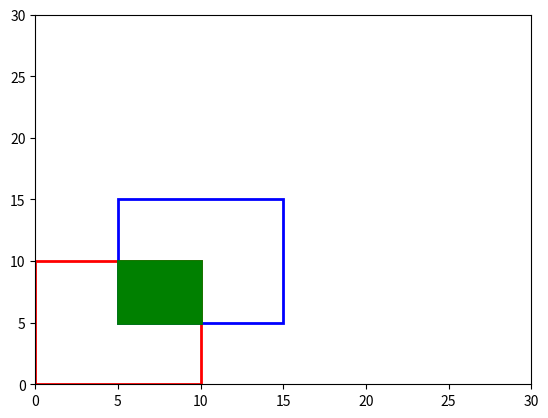

Reproduce this figure in Python.
from collections import namedtuple

import matplotlib.pyplot as plt
import numpy as np
from matplotlib.patches import Rectangle

BoundingBox = namedtuple("BoundingBox", ("bb_left", "bb_top", "bb_width", "bb_height"))


def bb_to_np(bb: BoundingBox):
    return np.array([bb.bb_left, bb.bb_top, bb.bb_width, bb.bb_height])


def print_bounding_box(bb):
    print(
        f"bb_left: {bb.bb_left}, bb_top: {bb.bb_top}, bb_width: {bb.bb_width}, bb_height: {bb.bb_height}"
    )


def centroid(bb: BoundingBox):
    return np.array([bb.bb_left + bb.bb_width / 2, bb.bb_top + bb.bb_height / 2])


def distance(bb1: BoundingBox, bb2: BoundingBox):
    return np.linalg.norm(centroid(bb1) - centroid(bb2))


def bb_with_dim_and_centroid(center: np.ndarray, width: int, height: int):
    assert width > 0 and height > 0
    assert center.shape[0] == 2
    return BoundingBox(center[0] - width / 2, center[1] - height / 2, width, height)


def intersection_box(bb1, bb2):
    bb_left = max(bb1.bb_left, bb2.bb_left)
    bb_top = max(bb1.bb_top, bb2.bb_top)
    bb_right = min(bb1.bb_left + bb1.bb_width, bb2.bb_left + bb2.bb_width)
    bb_bottom = min(bb1.bb_top + bb1.bb_height, bb2.bb_top + bb2.bb_height)
    height = bb_bottom - bb_top
    width = bb_right - bb_left
    if height < 0 or width < 0:
        return BoundingBox(bb_left, bb_top, 0, 0)

    return BoundingBox(bb_left, bb_top, bb_right - bb_left, bb_bottom - bb_top)


def iou(bb1: BoundingBox, bb2: BoundingBox):
    intersection = intersection_box(bb1, bb2)
    intersection_area = intersection.bb_width * intersection.bb_height
    bb1_area = bb1.bb_width * bb1.bb_height
    bb2_area = bb2.bb_width * bb2.bb_height
    union_area = bb1_area + bb2_area - intersection_area
    return intersection_area / union_area


def plot_bounding_boxes(bb1: BoundingBox, bb2: BoundingBox, ax: plt.Axes):
    """
    Plots two bounding boxes
    :param bb1: bounding box 1
    :param bb2: bounding box 2
    :return: None
    """
    if ax is None:
        fig, ax = plt.subplots(1)

    ax.set_xlim(
        min(bb1.bb_left, bb2.bb_left) - 10,
        max(bb1.bb_left + bb1.bb_width, bb2.bb_left + bb2.bb_width) + 10,
    )
    ax.set_ylim(
        min(bb1.bb_top, bb2.bb_top) - 10,
        max(bb1.bb_top + bb1.bb_height, bb2.bb_top + bb2.bb_height) + 10,
    )
    ax.add_patch(
        Rectangle(
            (bb1.bb_left, bb1.bb_top),
            bb1.bb_width,
            bb1.bb_height,
            fill=False,
            color="red",
        )
    )
    ax.add_patch(
        Rectangle(
            (bb2.bb_left, bb2.bb_top),
            bb2.bb_width,
            bb2.bb_height,
            fill=False,
            color="blue",
        )
    )
    iou_score = iou(bb1, bb2)
    bb_intersection = intersection_box(bb1, bb2)
    ax.add_patch(
        Rectangle(
            (bb_intersection.bb_left, bb_intersection.bb_top),
            bb_intersection.bb_width,
            bb_intersection.bb_height,
            fill=True,
            color="green",
        )
    )
    ax.set_title(f"IoU: {iou_score:.2f}")


def similarity_matrix_iou(bb_list1: list[BoundingBox], bb_list2: list[BoundingBox]):
    """
    Computes the similarity matrix between two lists of bounding boxes
    :param bb_list1: list of bounding boxes
    :param bb_list2: list of bounding boxes
    :return: similarity matrix
    """
    sim_matrix = np.zeros((len(bb_list1), len(bb_list2)))
    for i, bb1 in enumerate(bb_list1):
        for j, bb2 in enumerate(bb_list2):
            sim_matrix[i, j] = iou(bb1, bb2)
    return sim_matrix


if __name__ == "__main__":
    fig, ax = plt.subplots()

    # create simple line plot

    # add rectangle to plot

    fig, ax = plt.subplots()
    ax.set_xlim([0, 30])
    ax.set_ylim([0, 30])

    bb1 = BoundingBox(0, 0, 10, 10)
    print("bb1:")
    print_bounding_box(bb1)
    ax.add_patch(
        Rectangle(
            (bb1.bb_left, bb1.bb_top),
            bb1.bb_width,
            bb1.bb_height,
            fill=False,
            edgecolor="red",
            linewidth=2,
        )
    )
    bb2 = BoundingBox(5, 5, 10, 10)
    print("bb2:")
    print_bounding_box(bb2)
    ax.add_patch(
        Rectangle(
            (bb2.bb_left, bb2.bb_top),
            bb2.bb_width,
            bb2.bb_height,
            fill=False,
            edgecolor="blue",
            linewidth=2,
        )
    )
    bb3 = intersection_box(bb1, bb2)
    ax.add_patch(
        Rectangle(
            (bb3.bb_left, bb3.bb_top),
            bb3.bb_width,
            bb3.bb_height,
            fill=True,
            linewidth=2,
            color="green",
        )
    )
    print("bb3:")
    print_bounding_box(bb3)
    print("iou(bb1, bb2):", iou(bb1, bb2))

    fig.savefig("iou.png")
